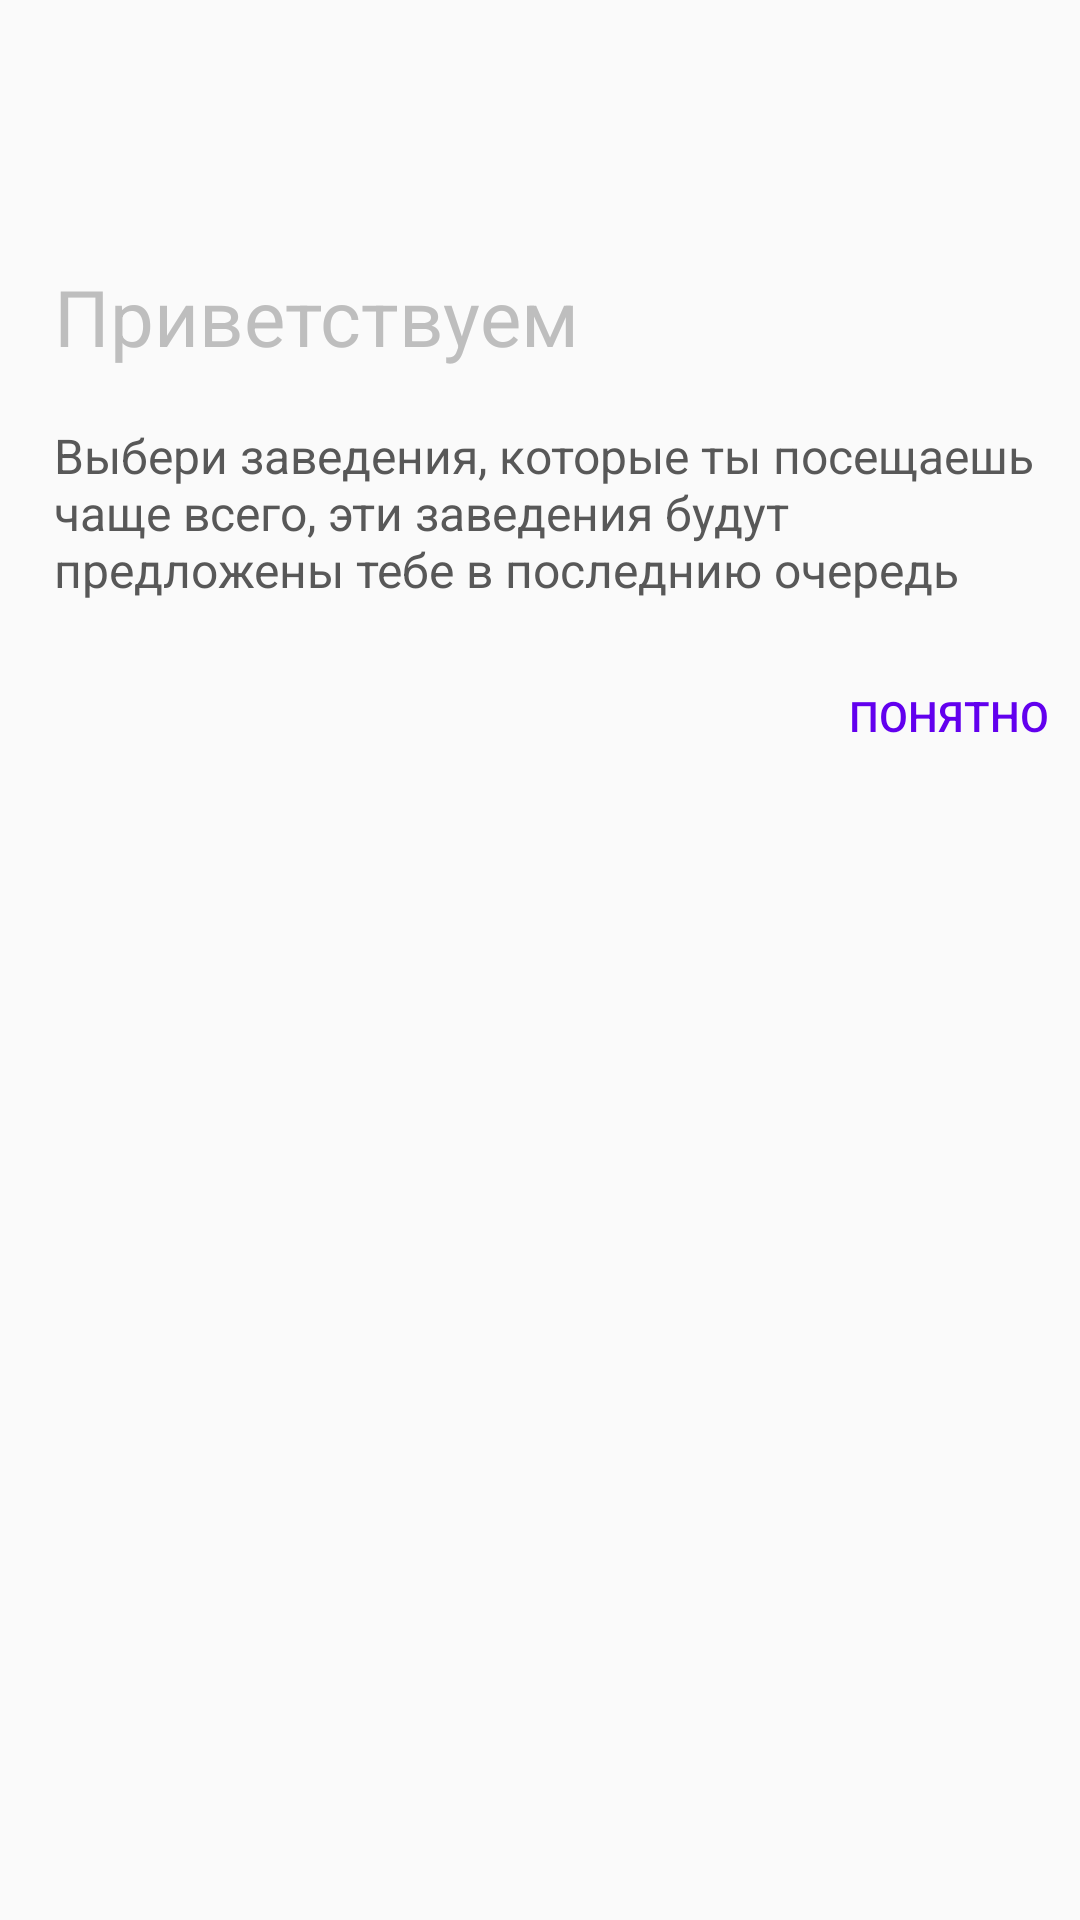

Write the Android layout XML for this screen, with the resource values it uses.
<!-- AndroidManifest.xml: application theme AppTheme -->
<!-- res/layout/dialog.xml -->
<?xml version="1.0" encoding="utf-8"?>
<LinearLayout xmlns:android="http://schemas.android.com/apk/res/android"
    android:layout_width="match_parent"
    android:layout_height="match_parent"
    android:orientation="vertical">

    <FrameLayout
        android:layout_width="wrap_content"
        android:layout_height="wrap_content">

        <ImageView
            android:id="@+id/dialog_imageView"
            android:layout_width="match_parent"
            android:layout_height="123dp"
            android:scaleType="centerCrop" />

        <TextView
            android:id="@+id/dialog_header_textView"
            style="@style/places.H2"
            android:layout_width="match_parent"
            android:layout_height="match_parent"
            android:layout_marginLeft="18dp"
            android:gravity="bottom"
            android:text="@string/welcome"
            android:textColor="@color/textHints" />
    </FrameLayout>

    <TextView
        android:id="@+id/dialog_textView"
        style="@style/places.Body1"
        android:layout_width="match_parent"
        android:layout_height="wrap_content"
        android:layout_marginLeft="18dp"
        android:layout_marginTop="18dp"
        android:text="@string/explanetion"
        android:textColor="@color/textTrend" />

    <Button
        android:id="@+id/dialog_button"
        android:layout_width="wrap_content"
        android:layout_height="wrap_content"
        android:layout_gravity="right"
        android:layout_marginTop="14dp"
        android:background="@android:color/transparent"
        android:text="@string/undestand"
        android:textColor="@color/colorPrimary" />
</LinearLayout>
<!-- resources referenced by this layout -->
<resources>
  <color name="textHints">#BEBEBE</color>
  <color name="textTrend">#585858</color>
  <string name="explanetion">Выбери заведения, которые ты посещаешь чаще всего, эти заведения будут предложены тебе в последнию очередь</string>
  <string name="undestand">Понятно</string>
  <string name="welcome">Приветствуем</string>
  <style name="places.Body1" parent="places">
          <item name="android:textSize">16sp</item>
          <item name="fontFamily">@font/roboto_regular</item>
      </style>
  <style name="places.H2" parent="places">
          <item name="android:textSize">26sp</item>
          <item name="fontFamily">@font/roboto_bold</item>
      </style>
  <style name="AppTheme" parent="Theme.AppCompat.Light.DarkActionBar">
          
          <item name="colorPrimary">@color/colorPrimary</item>
          <item name="colorPrimaryDark">@color/colorPrimaryDark</item>
          <item name="colorAccent">@color/colorAccent</item>
      </style>
  <style name="places" />
  <!-- not gathered from this repository: default colours our renderer supplied (Android Studio template values) -->
  <color name="colorPrimary">#FF6200EE</color>
  <color name="colorPrimaryDark">#FF3700B3</color>
  <color name="colorAccent">#FF03DAC5</color>
</resources>
